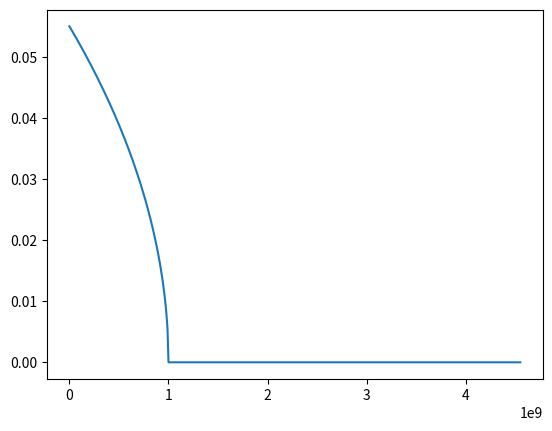

Recreate this plot in Python.
# -*- coding: utf-8 -*-
"""
Spyder Editor

This is a temporary script file.
"""
import matplotlib.pyplot as plt
import numpy as np
import matplotlib.pyplot as plt
#
#Fe = [20,30,40,50,60,70,80] #20,30,40,50,60,70,80
#Masses = [0.8,1,1.2,1.5,1.8,2]
#MF08 = [2.38,2.75,2.94,3.31,3.67,2.90,2.80]
#MF1 = [2.96,3.19,3.46,3.89,4.37,4.70,5]
#Fe12 = [20,30,40,50,60]
#MF12 = [3.22,3.55,3.64,4.28,5] 
#MF15 = [3.50,3.93,4.24,5]
#Fe18 = [20,30,40,50]
#MF18 = [3.56,4.13,4.60,5]
#Fe2 = [20,30,40]
#MF2 = [3.75,4.35,5.]
#
#plt.plot(Fe,MF08,marker=".",linestyle='--',color='gold',label='0.8 $M_{\mathrm{E}}$')
#plt.plot(Fe,MF1,marker=".",linestyle='--',color='yellowgreen',label='1 $M_{\mathrm{E}}$')
#plt.plot(Fe12, MF12,marker=".",linestyle='--',color='limegreen',label='1.2 $M_{\mathrm{E}}$')
#plt.plot(Fe18,MF15,marker=".",linestyle='--',color='mediumaquamarine',label='1.5 $M_{\mathrm{E}}$')
#plt.plot(Fe18, MF18,marker=".",linestyle='--',color='teal',label='1.8 $M_{\mathrm{E}}$')
#plt.plot(Fe2, MF2,marker=".",linestyle='--',label='2 $M_{\mathrm{E}}$')
##plt.plot(Fe,MF08,Fe,MF1, Fe12, MF12, Fe18,MF15, Fe18, MF18, Fe2, MF2,linestyle='--')
#plt.ylabel('Magnetic field lifetime (Gyr)')
#plt.xlabel('Fe content (wt%)')
#plt.legend(loc='upper right', bbox_to_anchor=(1.25, 1.02))
#plt.ylim([2,5.1])
#plt.savefig('MF.pdf', bbox_inches='tight',format='pdf')
#plt.show()
#
#Fe = [20,30,40,50,60,70,80] #20,30,40,50,60,70,80
#MF08 = [0.6,0.78,1.1,1.2,1.36,1.25,1.2]
#
#MF1 = [0.7,1,1.5,1.8,2.0,2.1,2.3]
#MF12 = [1.1,1.3,1.63,2.1,2.3,2.6,2.85] 
#MF15 = [1.25,1.55,2.12,2.45,3.3,3.65,3.8,]
#MF18 = [1.55,2,2.8,3.3,4,4.15,4.44]
#MF2 = [1.9,2.3,3.2,4.,4.45,5,5.4]
#
#
#plt.plot(Fe,MF08,marker=".",linestyle='--',color='gold',label='0.8 $M_{\mathrm{E}}$')
#plt.plot(Fe,MF1,marker=".",linestyle='--',color='yellowgreen',label='1 $M_{\mathrm{E}}$')
#plt.plot(Fe, MF12,marker=".",linestyle='--',color='limegreen',label='1.2 $M_{\mathrm{E}}$')
#plt.plot(Fe,MF15,marker=".",linestyle='--',color='mediumaquamarine',label='1.5 $M_{\mathrm{E}}$')
#plt.plot(Fe, MF18,marker=".",linestyle='--',color='teal',label='1.8 $M_{\mathrm{E}}$')
#plt.plot(Fe, MF2,marker=".",linestyle='--',label='2 $M_{\mathrm{E}}$')
##plt.plot(Fe,MF08,Fe,MF1, Fe12, MF12, Fe18,MF15, Fe18, MF18, Fe2, MF2,linestyle='--')
#plt.ylabel('Magnetic moment (relative to present Earth)')
#plt.xlabel('Fe content (wt%)')
##plt.legend(loc='upper right', bbox_to_anchor=(1.25, 1.02))
#plt.ylim([0,5.7])
#plt.savefig('MF_strength.pdf', bbox_inches='tight',format='pdf')
#plt.show()


age_Earth = 4.55e9
timesteps = 456
f = 0.055
age = 1e9
t = np.linspace(age_Earth,0, timesteps)
def sqrt_growth(age):
    t = np.linspace(age_Earth,0, timesteps)
    a = np.zeros_like(t)
    for i in range(len(t)):
        if t[i]>age:
            a[i] = 0.
        else: 
            t[i] = -(t[i] - age)
            #a[i] = (f/np.sqrt(age)) * np.sqrt(t[i])
            
            a[i] = (f/np.sqrt(age)) * np.sqrt(t[i]) 
    return a

def lin_growth(age):
    t = np.linspace(age_Earth,0, timesteps)
    for i in range(len(t)):
        if t[i]>age:
            b = 0.
        else:
            b = (-f/age)*t + f         
    return b

test = sqrt_growth(age)
print (test)

plt.plot(t,test)
plt.show()



